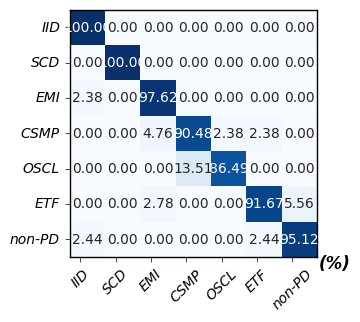

The script that saved this image:
import matplotlib.pyplot as plt
import seaborn as sns
import numpy as np

# 预设的混淆矩阵，包含整数数据
cm = np.array([[200, 0, 0, 0, 0, 0, 0],
               [0, 50, 0, 0, 0, 0, 0],
               [1, 0, 41, 0, 0, 0, 0],
               [0, 0, 2, 38, 1, 1, 0],
               [0, 0, 0, 5, 32, 0, 0],
               [0, 0, 1, 0, 0, 33, 2],
               [1, 0, 0, 0, 0, 1, 39]])

# 类别标签
labels = ["IID", "SCD", "EMI", "CSMP", "OSCL", "ETF", "non-PD"]

# 将混淆矩阵转换为百分比
cm_percentage = cm.astype('float') / cm.sum(axis=1)[:, np.newaxis] * 100

# 创建绘图，并设置宽度为 2.5 英寸，高度为 2.5 英寸
plt.figure(figsize=(3.4, 3.4))

# 使用 seaborn 绘制百分比混淆矩阵
ax = sns.heatmap(cm_percentage, annot=True, cmap='Blues', cbar=False, square=True,
                 annot_kws={"size": 10, "fontname": "Times New Roman"},  # 设置字体
                 linewidths=0,  # 去掉内部的线条
                 linecolor='black',  # 外侧框线的颜色
                 cbar_kws={"shrink": 0.8},  # 调整颜色条的大小
                 vmin=0, vmax=100,  # 设置颜色差异范围，增强对比度
                 xticklabels=labels, yticklabels=labels, fmt='.2f')  # 设置显示格式，避免科学记数法

# 设置刻度位置到每个格子的中间
ax.set_xticks(np.arange(cm.shape[1]) + 0.3)  # 设置x轴刻度到每个格子的中间
ax.set_yticks(np.arange(cm.shape[0]) + 0.5)  # 设置y轴刻度到每个格子的中间

# 去除刻度线（刻度的位置仍然保留）
ax.set_xticklabels(labels, fontstyle='italic', fontsize=10, fontname='Times New Roman')  # 设置斜体并保留刻度标签
ax.set_yticklabels(labels, fontstyle='italic', fontsize=10, fontname='Times New Roman', rotation=0)  # 设置斜体并保留刻度标签，旋转为0（水平显示）

# 设置外侧边框的线条宽度为1
for _, spine in ax.spines.items():
    spine.set_visible(True)  # 确保外侧边框可见
    spine.set_linewidth(1)  # 设置边框的宽度为1

# 调整刻度线的宽度
ax.tick_params(axis='both', which='major', width=0.5)  # 调整刻度线的宽度为 0.5

# 设置X轴刻度标签旋转 45°
plt.xticks(rotation=45)

# 添加“%”标注到右下角
plt.text(7.5, 7.2, '(%)', horizontalalignment='center', verticalalignment='center',
         fontsize=12, fontname='Times New Roman', fontstyle='italic', color='black', weight='bold')

# 去掉空白边距，保存为指定的 SVG 文件路径
plt.tight_layout(pad=0)  # 去掉所有空白边距
plt.savefig(r"C:\Users\86178\Desktop\论文\图\原始图\Confusion matrix under noises.svg", format="svg", bbox_inches='tight', transparent=True)

# 关闭图像（不显示）
plt.close()
